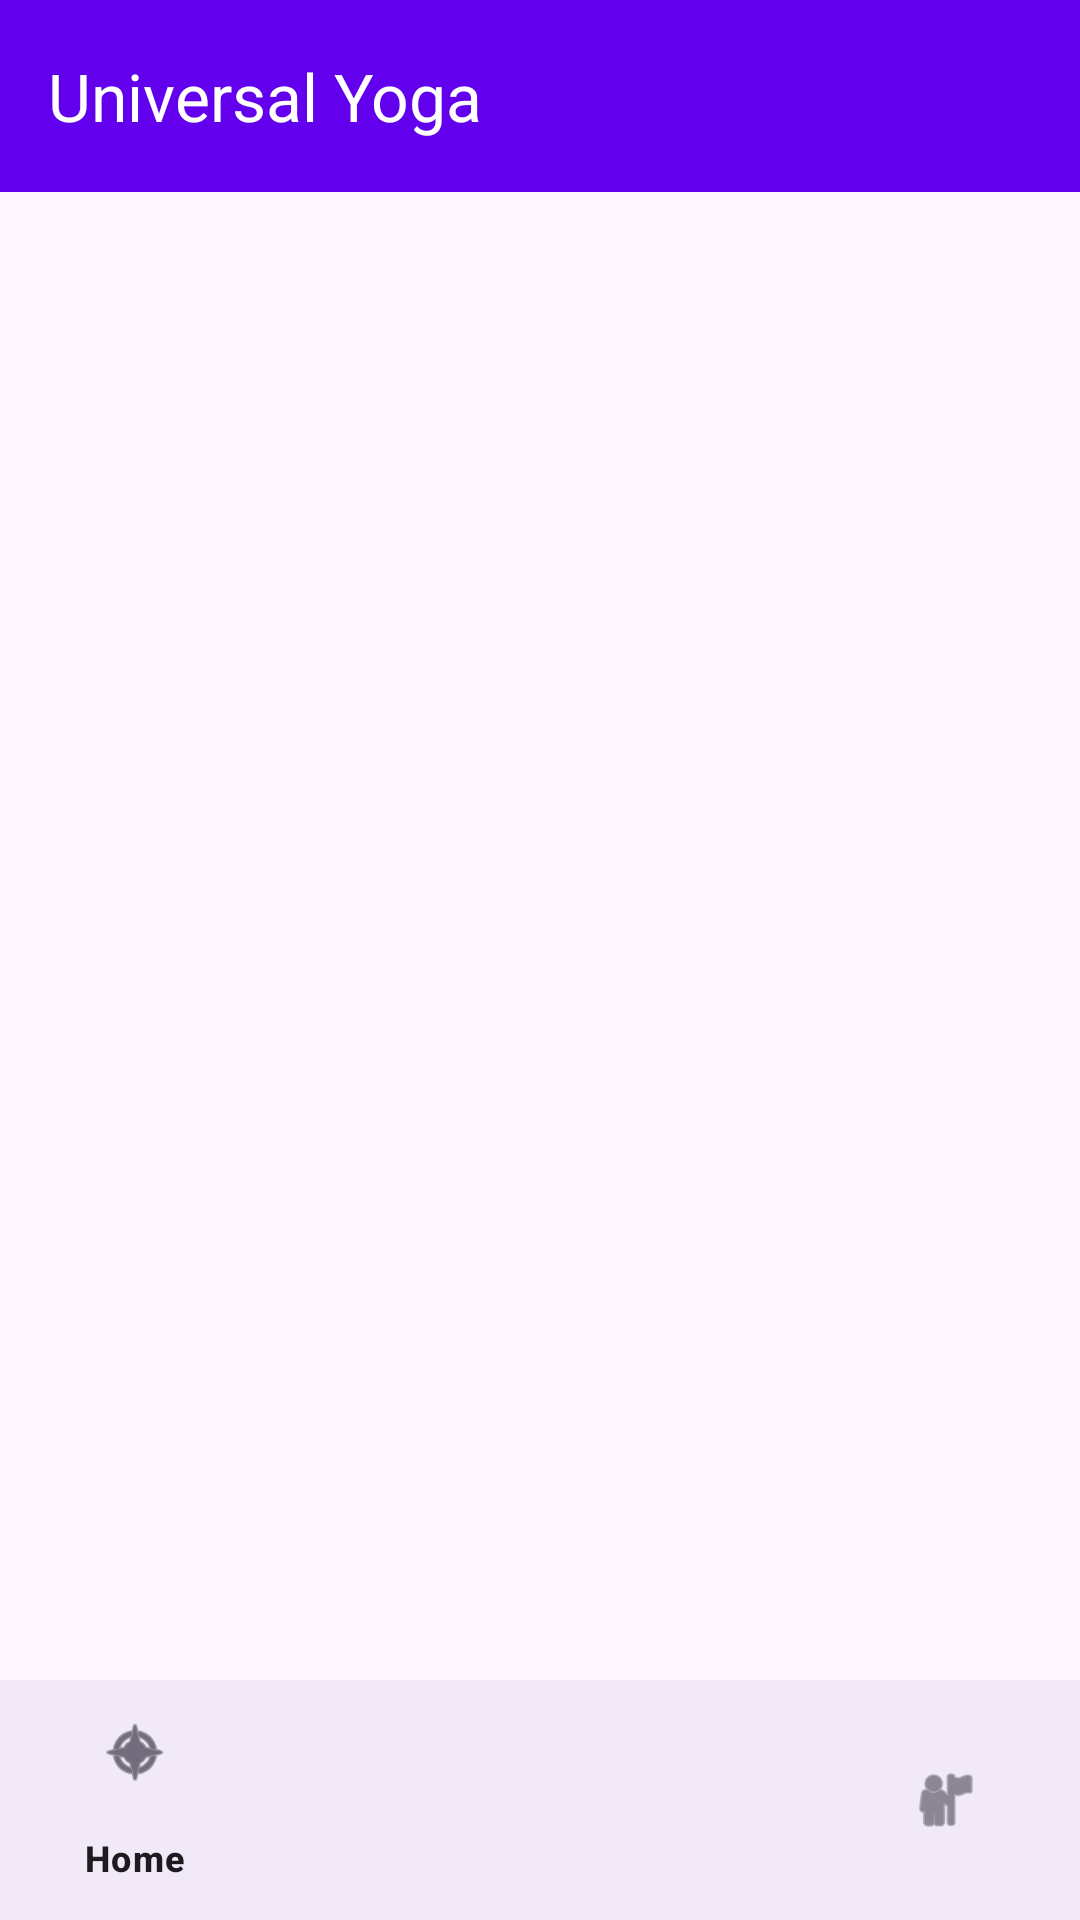

Android layout source for this screen:
<!-- AndroidManifest.xml: application theme Theme.UniversalYogaNative -->
<!-- res/layout/activity_main.xml -->
<?xml version="1.0" encoding="utf-8"?>
<androidx.coordinatorlayout.widget.CoordinatorLayout xmlns:android="http://schemas.android.com/apk/res/android"
    xmlns:app="http://schemas.android.com/apk/res-auto"
    xmlns:tools="http://schemas.android.com/tools"
    android:id="@+id/main"
    android:layout_width="match_parent"
    android:layout_height="match_parent"
    tools:context=".MainActivity">

    <com.google.android.material.appbar.AppBarLayout
        android:layout_width="match_parent"
        android:layout_height="wrap_content">

        <com.google.android.material.appbar.MaterialToolbar
            android:id="@+id/toolbar"
            android:layout_width="match_parent"
            android:layout_height="?attr/actionBarSize"
            android:background="@color/md_theme_primary"
            app:title="@string/app_name"
            app:titleTextColor="@android:color/white" />

    </com.google.android.material.appbar.AppBarLayout>

    
    <FrameLayout
        android:id="@+id/fragment_container"
        android:layout_width="match_parent"
        android:layout_height="match_parent"
        android:layout_marginBottom="80dp"
        app:layout_behavior="@string/appbar_scrolling_view_behavior" />

    
    <com.google.android.material.bottomnavigation.BottomNavigationView
        android:id="@+id/nav_view"
        android:layout_width="match_parent"
        android:layout_height="wrap_content"
        android:layout_gravity="bottom"
        android:background="?android:attr/windowBackground"
        app:menu="@menu/bottom_nav_menu" />

</androidx.coordinatorlayout.widget.CoordinatorLayout>
<!-- resources referenced by this layout -->
<resources>
  <color name="md_theme_primary">#6200EE</color>
  <string name="app_name">Universal Yoga</string>
  <style name="Theme.UniversalYogaNative" parent="Base.Theme.UniversalYogaNative" />
  <style name="Base.Theme.UniversalYogaNative" parent="Theme.Material3.DayNight">
          
          
  
          
          <item name="windowActionBar">false</item>
          <item name="windowNoTitle">true</item>
          
          
          <item name="android:statusBarColor">@android:color/transparent</item>
          <item name="android:navigationBarColor">@android:color/transparent</item>
          <item name="android:windowLightStatusBar">true</item>
      </style>
</resources>
